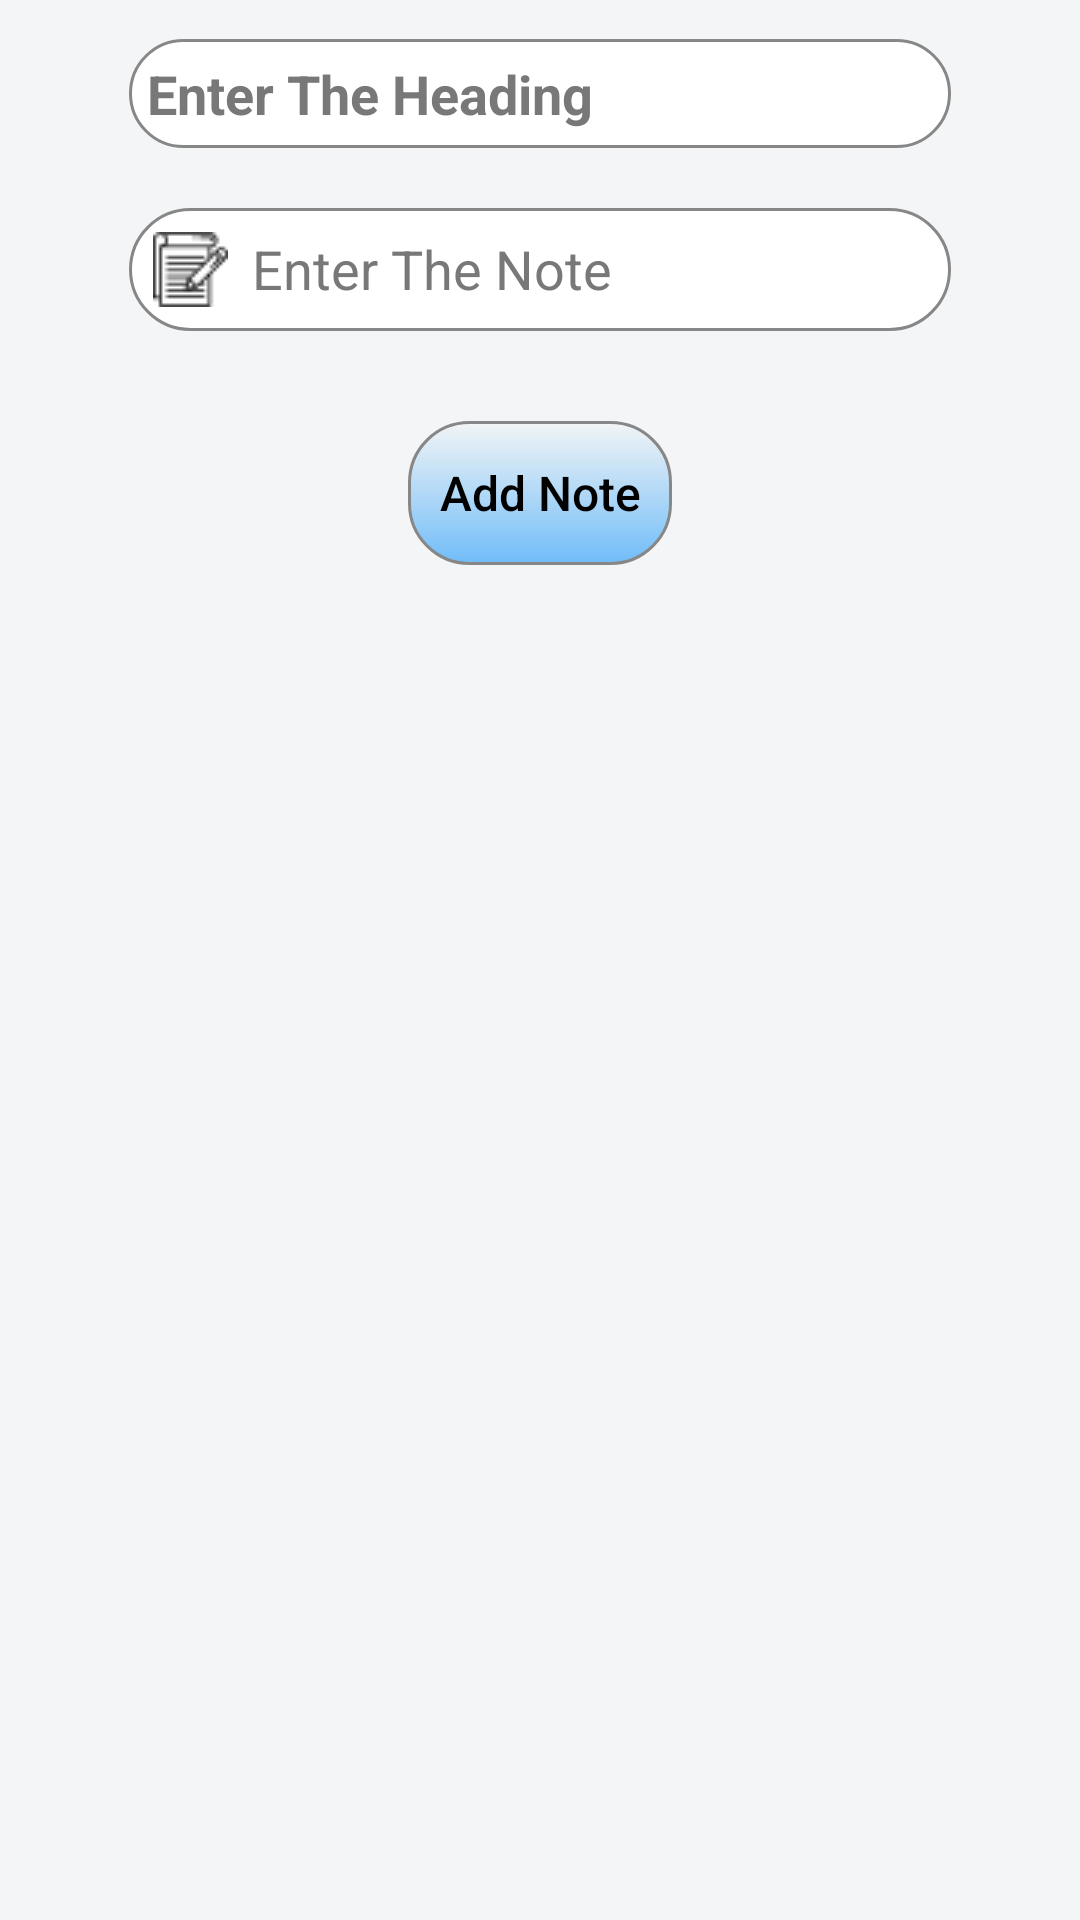

Write the Android layout XML for this screen, with the resource values it uses.
<!-- AndroidManifest.xml: application theme AppTheme -->
<!-- res/layout/add_notes_fragment.xml -->
<?xml version="1.0" encoding="utf-8"?>
<FrameLayout xmlns:android="http://schemas.android.com/apk/res/android"
    xmlns:tools="http://schemas.android.com/tools"
    android:layout_width="match_parent"
    android:layout_height="match_parent"
    android:background="?attr/backgroundColor"
    tools:context=".dialog.AddNotesDialog">

    <ScrollView
        android:layout_width="match_parent"
        android:layout_height="wrap_content">

    <LinearLayout
        android:layout_width="300dp"
        android:layout_height="match_parent"
        android:padding="8dp"
        android:layout_gravity="center_horizontal"
        android:orientation="vertical">


        <EditText
            android:id="@+id/addNotesHeading"
            android:layout_width="match_parent"
            android:layout_height="wrap_content"
            android:ems="10"
            android:layout_margin="5dp"
            android:textSize="18dp"
            android:textStyle="bold"
            android:textColor="?attr/textColor"
            android:textColorHint="?attr/hintTextColor"
            android:padding="6dp"
            android:background="@drawable/edit_round"
            android:inputType="textPersonName|textCapWords"
            android:hint="Enter The Heading" />

        <EditText
            android:id="@+id/addNotesContent"
            android:layout_width="match_parent"
            android:layout_height="wrap_content"
            android:ems="10"
            android:textColor="?attr/lightText"
            android:textColorHint="?attr/hintTextColor"
            android:hint="Enter The Note"
            android:drawableStart="@drawable/notes_nav_icon"
            android:padding="8dp"
            android:layout_weight="1"
            android:drawablePadding="8dp"
            android:background="@drawable/edit_round"
            android:layout_marginVertical="15dp"
            android:layout_marginHorizontal="5dp"
            android:gravity="start|top"
            android:inputType="textMultiLine|textCapSentences" />

        <Button
            android:id="@+id/adddNotesButton"
            android:layout_width="wrap_content"
            android:layout_height="wrap_content"
            android:textColor="?attr/textColor"
            android:text="Add Note"
            android:textSize="16dp"
            android:padding="8dp"
            android:textAllCaps="false"
            android:layout_margin="15dp"
            android:layout_gravity="center_horizontal"
            android:background="@drawable/pdf_open_button"/>
    </LinearLayout>

    </ScrollView>

</FrameLayout>
<!-- resources referenced by this layout -->
<resources>
  <!-- drawable edit_round (drawable) -->
  <?xml version="1.0" encoding="utf-8"?>
  <shape xmlns:android="http://schemas.android.com/apk/res/android"
      android:shape="rectangle">
  
      <solid android:color="#FFFFFF"/>
      <corners android:radius="20dp"/>
      <stroke android:color="#878787"
          android:width="1dp"/>
  
  </shape>
  <!-- drawable notes_nav_icon: png bitmap (drawable-v24, 656 bytes) -->
  <!-- drawable pdf_open_button (drawable) -->
  <?xml version="1.0" encoding="utf-8"?>
  <shape xmlns:android="http://schemas.android.com/apk/res/android"
      android:shape="rectangle">
  
      <gradient android:endColor="?attr/gradientColor"
          android:angle="270"/>
      <corners android:radius="20dp"/>
      <stroke android:color="?attr/boundaryColor"
          android:width="1dp"/>
  
  </shape>
  <style name="AppTheme" parent="Theme.AppCompat.Light.DarkActionBar">
          
          <item name="colorPrimary">@color/colorPrimary</item>
          <item name="colorPrimaryDark">@color/colorPrimaryDark</item>
          <item name="colorAccent">@color/colorAccent</item>
          <item name="pureWhite">#FFFFFF</item>
          <item name="boundaryColor">#878787</item>
          <item name="lightText">#5E5E5E</item>
          <item name="hintTextColor">#787878</item>
          <item name="gradientColor">#70BCF8</item>
          <item name="backgroundColor">#F3F5F6</item>
          <item name="cardBackgroundColor">#FFFFFF</item>
          <item name="textColor">#000000</item>
          <item name="tintColor">@color/colorAccent</item>
          <item name="buttonColor">@color/colorAccent</item>
  
      </style>
  <color name="colorPrimary">#6200EE</color>
  <color name="colorPrimaryDark">#3700B3</color>
  <color name="colorAccent">#03DAC5</color>
</resources>
